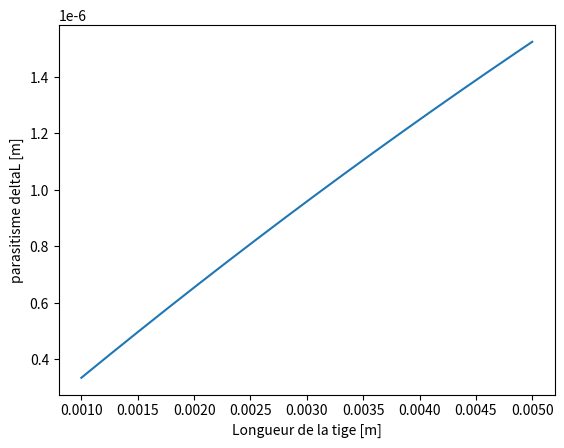

Write the Python code that produced this figure.
#%%
import matplotlib.pyplot as plt
import numpy as np
import math


L = np.arange(1E-3, 5E-3 , 1E-9)   #longueur de la tige

#Parametres
E = 60E9           #module de young
F = 2.5               #force du moteur
D = 57.35E-3           #distance entre CR et application de F
d = 3E-3          #diametre de la tige

alpha = 2.618E-2       #angle dinclinaison en rad

I = (math.pi*(d**4))/64                #inertie
mu = (F*D)/(E*I)


deltaL = (1/6)*((mu**2)*(L**3) -3*mu*(L**2)*alpha + 3*L*(alpha**2))

plt.plot(L, deltaL)
plt.xlabel("Longueur de la tige [m]")
plt.ylabel("parasitisme deltaL [m]")
plt.show()
